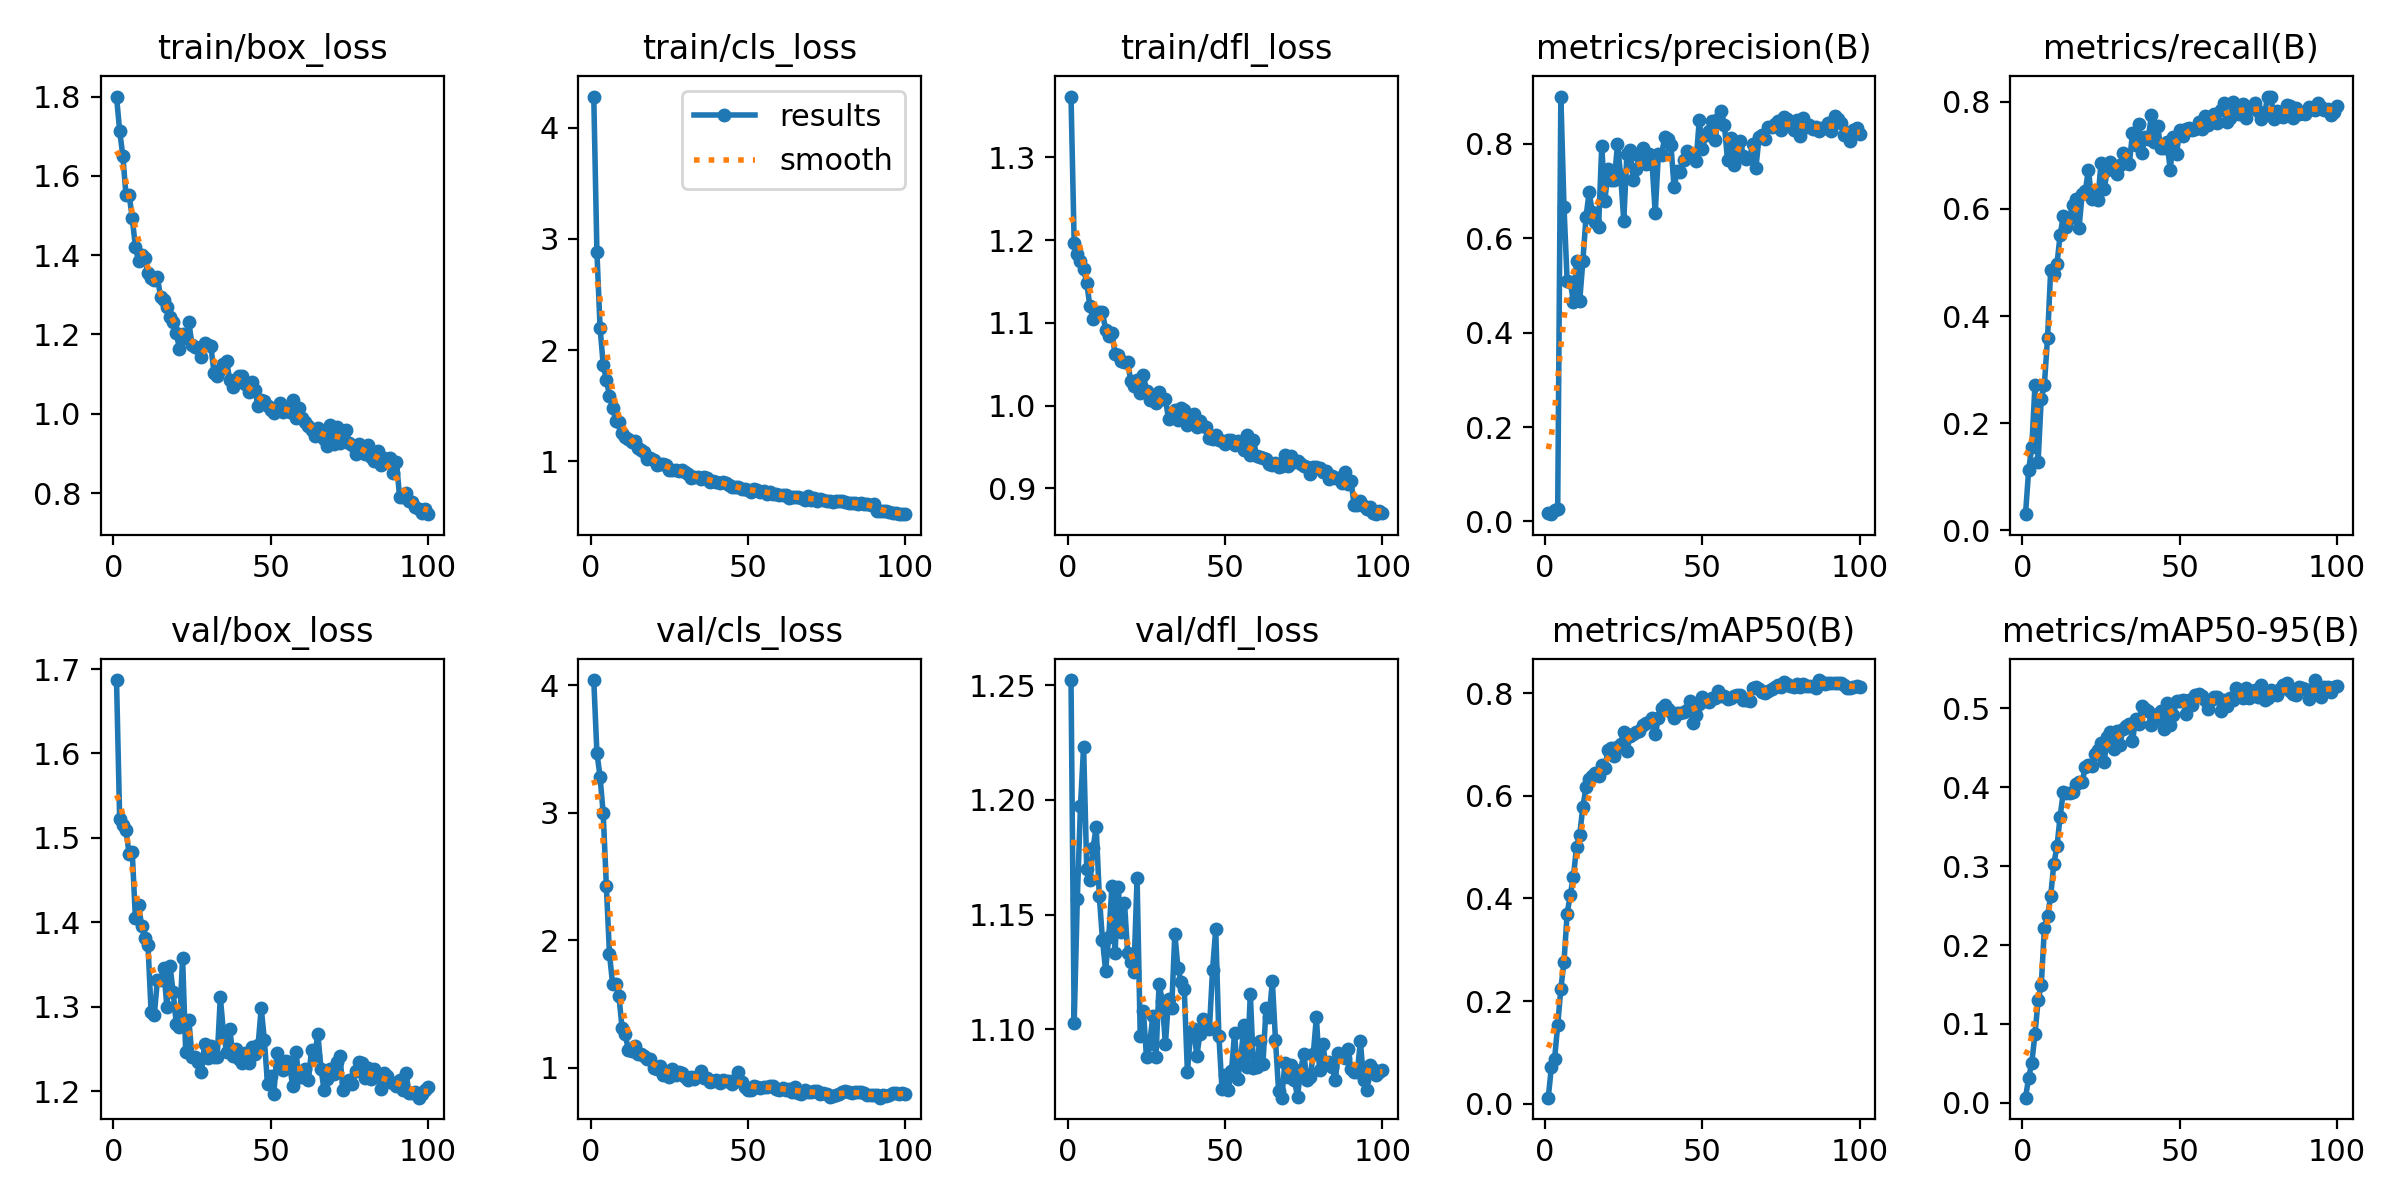

Values plotted in this chart, from the file beside it:
epoch, time, train/box_loss, train/cls_loss, train/dfl_loss, metrics/precision(B), metrics/recall(B), metrics/mAP50(B), metrics/mAP50-95(B), val/box_loss, val/cls_loss, val/dfl_loss, lr/pg0, lr/pg1, lr/pg2
1, 6.691, 1.8, 4.282, 1.373, 0.01709, 0.03043, 0.01182, 0.0064, 1.687, 4.041, 1.252, 0.0001077, 0.0001077, 0.0001077
2, 12.71, 1.714, 2.885, 1.197, 0.01548, 0.1128, 0.07219, 0.03162, 1.523, 3.471, 1.103, 0.0002208, 0.0002208, 0.0002208
3, 18.85, 1.651, 2.201, 1.183, 0.02413, 0.1554, 0.08653, 0.05095, 1.515, 3.283, 1.157, 0.0003317, 0.0003317, 0.0003317
4, 24.77, 1.553, 1.869, 1.174, 0.02669, 0.2712, 0.1535, 0.08678, 1.51, 2.994, 1.197, 0.0004402, 0.0004402, 0.0004402
5, 30.71, 1.553, 1.733, 1.165, 0.8995, 0.1284, 0.2237, 0.1297, 1.481, 2.426, 1.223, 0.0005465, 0.0005465, 0.0005465
6, 36.63, 1.494, 1.589, 1.148, 0.6656, 0.246, 0.2763, 0.1489, 1.483, 1.891, 1.17, 0.0006505, 0.0006505, 0.0006505
7, 42.53, 1.421, 1.481, 1.12, 0.5091, 0.2717, 0.3705, 0.2212, 1.405, 1.654, 1.165, 0.0007233, 0.0007233, 0.0007233
8, 48.47, 1.385, 1.364, 1.105, 0.5077, 0.3594, 0.4071, 0.2368, 1.421, 1.66, 1.179, 0.0007157, 0.0007157, 0.0007157
9, 54.54, 1.401, 1.35, 1.111, 0.4646, 0.4849, 0.4426, 0.2623, 1.395, 1.564, 1.188, 0.0007081, 0.0007081, 0.0007081
10, 60.4, 1.392, 1.258, 1.113, 0.5512, 0.4775, 0.501, 0.3029, 1.381, 1.309, 1.158, 0.0007005, 0.0007005, 0.0007005
11, 66.23, 1.355, 1.219, 1.113, 0.4675, 0.4969, 0.5235, 0.3251, 1.374, 1.264, 1.139, 0.0006929, 0.0006929, 0.0006929
12, 72.02, 1.343, 1.204, 1.091, 0.5517, 0.5512, 0.5788, 0.3629, 1.293, 1.138, 1.126, 0.0006853, 0.0006853, 0.0006853
13, 77.78, 1.338, 1.171, 1.084, 0.6443, 0.5862, 0.6163, 0.3935, 1.29, 1.132, 1.141, 0.0006776, 0.0006776, 0.0006776
14, 83.57, 1.344, 1.181, 1.088, 0.6974, 0.5664, 0.6321, 0.3927, 1.332, 1.17, 1.162, 0.00067, 0.00067, 0.00067
15, 89.52, 1.295, 1.115, 1.063, 0.6549, 0.583, 0.6375, 0.3929, 1.332, 1.109, 1.133, 0.0006624, 0.0006624, 0.0006624
16, 95.39, 1.286, 1.102, 1.061, 0.6334, 0.6079, 0.6439, 0.3942, 1.345, 1.108, 1.162, 0.0006548, 0.0006548, 0.0006548
17, 101.4, 1.27, 1.087, 1.054, 0.624, 0.6191, 0.6389, 0.4043, 1.3, 1.089, 1.143, 0.0006472, 0.0006472, 0.0006472
18, 107.2, 1.245, 1.016, 1.053, 0.7955, 0.5635, 0.6606, 0.4069, 1.348, 1.07, 1.155, 0.0006396, 0.0006396, 0.0006396
19, 113.1, 1.232, 1.029, 1.052, 0.6784, 0.6268, 0.6539, 0.4063, 1.317, 1.068, 1.133, 0.000632, 0.000632, 0.000632
20, 119.1, 1.203, 1.009, 1.03, 0.7455, 0.6328, 0.6893, 0.4263, 1.28, 0.9943, 1.129, 0.0006244, 0.0006244, 0.0006244
21, 124.9, 1.164, 0.9676, 1.023, 0.7227, 0.6731, 0.6921, 0.4286, 1.276, 0.9938, 1.125, 0.0006167, 0.0006167, 0.0006167
22, 130.9, 1.202, 0.973, 1.031, 0.7218, 0.6183, 0.6778, 0.4267, 1.358, 1.017, 1.166, 0.0006091, 0.0006091, 0.0006091
23, 136.9, 1.192, 0.9703, 1.016, 0.7983, 0.6335, 0.6947, 0.4419, 1.246, 0.9426, 1.097, 0.0006015, 0.0006015, 0.0006015
24, 142.6, 1.231, 0.9699, 1.037, 0.7335, 0.6171, 0.7016, 0.4471, 1.284, 0.9611, 1.108, 0.0005939, 0.0005939, 0.0005939
25, 148.4, 1.173, 0.9201, 1.018, 0.6371, 0.6857, 0.7241, 0.4565, 1.241, 0.9281, 1.088, 0.0005863, 0.0005863, 0.0005863
26, 154.3, 1.167, 0.9231, 1.007, 0.7783, 0.6364, 0.6862, 0.4327, 1.241, 0.9907, 1.094, 0.0005787, 0.0005787, 0.0005787
27, 160.3, 1.166, 0.9227, 1.011, 0.7869, 0.6723, 0.717, 0.4634, 1.234, 0.9406, 1.106, 0.0005711, 0.0005711, 0.0005711
28, 166.2, 1.144, 0.911, 1.003, 0.722, 0.6871, 0.7203, 0.4707, 1.223, 0.9682, 1.088, 0.0005634, 0.0005634, 0.0005634
29, 172.1, 1.179, 0.9203, 1.016, 0.7456, 0.6783, 0.7238, 0.449, 1.256, 0.9561, 1.12, 0.0005558, 0.0005558, 0.0005558
30, 177.9, 1.173, 0.9004, 1.008, 0.7728, 0.6653, 0.726, 0.4714, 1.239, 0.9292, 1.113, 0.0005482, 0.0005482, 0.0005482
31, 183.7, 1.171, 0.8846, 1.008, 0.7908, 0.6825, 0.7373, 0.4541, 1.253, 0.9006, 1.094, 0.0005406, 0.0005406, 0.0005406
32, 189.5, 1.103, 0.8509, 0.9837, 0.7566, 0.7032, 0.7421, 0.4741, 1.241, 0.9281, 1.113, 0.000533, 0.000533, 0.000533
33, 195.3, 1.094, 0.8613, 0.9891, 0.7782, 0.6874, 0.7437, 0.4776, 1.24, 0.9138, 1.109, 0.0005254, 0.0005254, 0.0005254
34, 201.2, 1.111, 0.8598, 0.9948, 0.7577, 0.6836, 0.7517, 0.4809, 1.311, 0.9356, 1.142, 0.0005178, 0.0005178, 0.0005178
35, 206.9, 1.125, 0.8427, 0.9831, 0.6527, 0.741, 0.7194, 0.4582, 1.269, 0.9764, 1.127, 0.0005102, 0.0005102, 0.0005102
36, 212.9, 1.133, 0.8598, 0.9977, 0.7775, 0.719, 0.751, 0.4863, 1.246, 0.9187, 1.12, 0.0005025, 0.0005025, 0.0005025
37, 218.7, 1.084, 0.8474, 0.9945, 0.7756, 0.7577, 0.7708, 0.4798, 1.274, 0.9163, 1.118, 0.0004949, 0.0004949, 0.0004949
38, 224.8, 1.068, 0.8161, 0.9766, 0.8132, 0.7047, 0.7776, 0.5035, 1.242, 0.8852, 1.081, 0.0004873, 0.0004873, 0.0004873
39, 230.9, 1.086, 0.8221, 0.9849, 0.8087, 0.7333, 0.7683, 0.4997, 1.25, 0.8942, 1.098, 0.0004797, 0.0004797, 0.0004797
40, 236.9, 1.094, 0.8129, 0.9902, 0.7961, 0.7301, 0.7626, 0.4968, 1.238, 0.9024, 1.1, 0.0004721, 0.0004721, 0.0004721
41, 242.8, 1.094, 0.8023, 0.9745, 0.7072, 0.7743, 0.7523, 0.4794, 1.233, 0.8817, 1.089, 0.0004645, 0.0004645, 0.0004645
42, 248.7, 1.074, 0.8134, 0.9815, 0.742, 0.7245, 0.7614, 0.4853, 1.245, 0.9037, 1.098, 0.0004569, 0.0004569, 0.0004569
43, 254.7, 1.055, 0.8011, 0.9754, 0.7399, 0.754, 0.761, 0.4927, 1.234, 0.8929, 1.105, 0.0004492, 0.0004492, 0.0004492
44, 260.5, 1.081, 0.7819, 0.9739, 0.7653, 0.7131, 0.7629, 0.4973, 1.253, 0.8925, 1.101, 0.0004416, 0.0004416, 0.0004416
45, 266.3, 1.06, 0.7692, 0.9615, 0.7843, 0.714, 0.7664, 0.4739, 1.244, 0.873, 1.1, 0.000434, 0.000434, 0.000434
46, 272.1, 1.019, 0.7692, 0.9594, 0.7746, 0.7249, 0.7846, 0.507, 1.254, 0.9064, 1.126, 0.0004264, 0.0004264, 0.0004264
47, 277.9, 1.034, 0.7712, 0.965, 0.7724, 0.6721, 0.7412, 0.4791, 1.299, 0.9639, 1.144, 0.0004188, 0.0004188, 0.0004188
48, 283.7, 1.031, 0.75, 0.9579, 0.7634, 0.7333, 0.7575, 0.492, 1.261, 0.8917, 1.097, 0.0004112, 0.0004112, 0.0004112
49, 289.6, 1.02, 0.7458, 0.9577, 0.8495, 0.7023, 0.7779, 0.5092, 1.209, 0.8508, 1.074, 0.0004036, 0.0004036, 0.0004036
50, 295.4, 1.01, 0.7368, 0.9536, 0.7891, 0.7466, 0.7914, 0.5095, 1.218, 0.8236, 1.08, 0.000396, 0.000396, 0.000396
51, 301, 1.002, 0.7234, 0.9582, 0.8172, 0.7367, 0.7837, 0.5106, 1.197, 0.8254, 1.074, 0.0003883, 0.0003883, 0.0003883
52, 306.7, 1.013, 0.7541, 0.9579, 0.8264, 0.7486, 0.7831, 0.4933, 1.245, 0.8577, 1.082, 0.0003807, 0.0003807, 0.0003807
53, 312.2, 1.028, 0.7421, 0.9529, 0.8469, 0.7516, 0.7906, 0.5113, 1.234, 0.8503, 1.099, 0.0003731, 0.0003731, 0.0003731
54, 317.9, 1.004, 0.7264, 0.9573, 0.8068, 0.7464, 0.7895, 0.505, 1.225, 0.837, 1.078, 0.0003655, 0.0003655, 0.0003655
55, 323.5, 1.015, 0.731, 0.953, 0.8525, 0.748, 0.8044, 0.5175, 1.235, 0.8509, 1.088, 0.0003579, 0.0003579, 0.0003579
56, 329.2, 1.004, 0.7036, 0.9462, 0.8688, 0.7627, 0.7952, 0.518, 1.231, 0.8524, 1.102, 0.0003503, 0.0003503, 0.0003503
57, 334.9, 1.035, 0.7254, 0.9642, 0.8385, 0.7495, 0.7937, 0.5155, 1.207, 0.8546, 1.084, 0.0003427, 0.0003427, 0.0003427
58, 340.7, 0.9895, 0.704, 0.9404, 0.7643, 0.7739, 0.7891, 0.5107, 1.247, 0.8552, 1.116, 0.0003351, 0.0003351, 0.0003351
59, 346.6, 1.015, 0.7063, 0.9585, 0.8112, 0.7566, 0.7896, 0.4992, 1.217, 0.8297, 1.083, 0.0003274, 0.0003274, 0.0003274
60, 352.6, 0.9883, 0.7001, 0.939, 0.7557, 0.7686, 0.7951, 0.5106, 1.217, 0.8276, 1.084, 0.0003198, 0.0003198, 0.0003198
... 40 more rows
